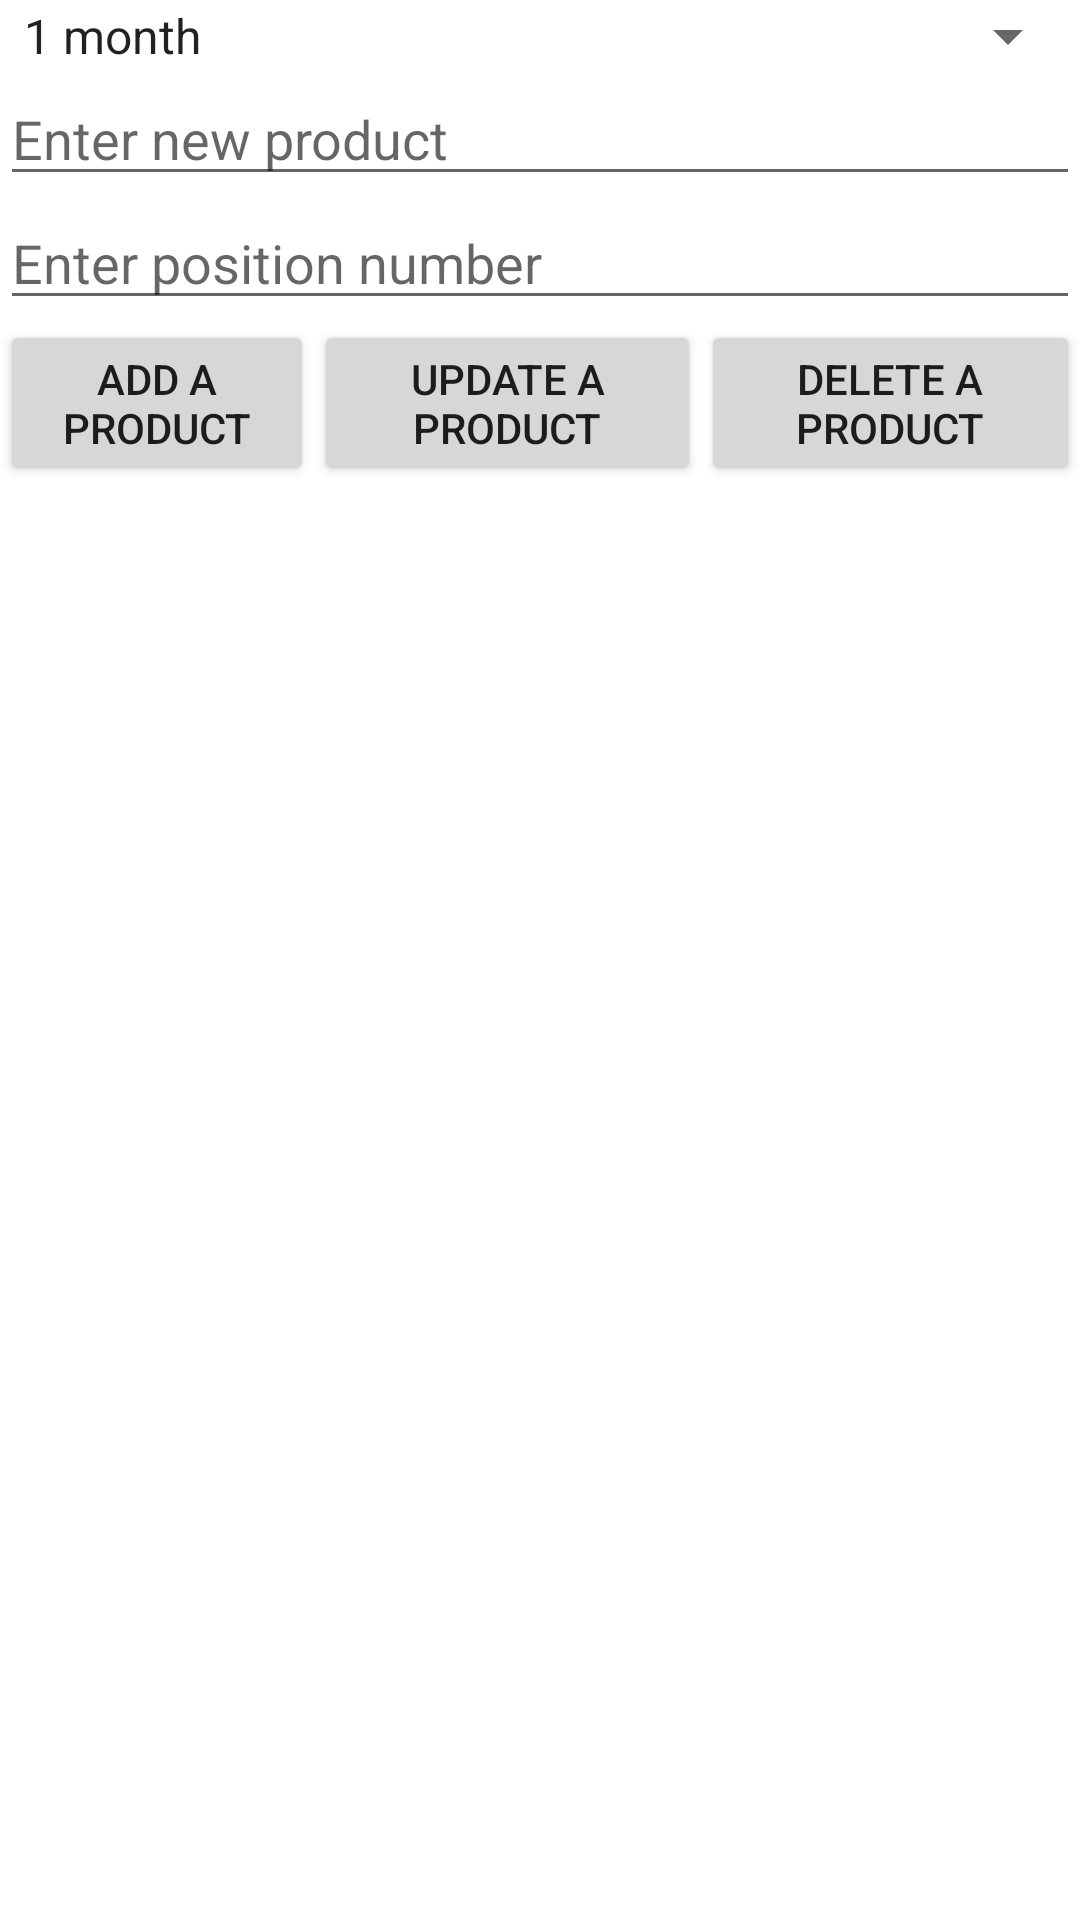

Android layout source for this screen:
<!-- AndroidManifest.xml: application theme Theme.C346SAAssignment -->
<!-- res/layout/activity_item_list.xml -->
<?xml version="1.0" encoding="utf-8"?>
<LinearLayout xmlns:android="http://schemas.android.com/apk/res/android"
    xmlns:app="http://schemas.android.com/apk/res-auto"
    xmlns:tools="http://schemas.android.com/tools"
    android:layout_width="match_parent"
    android:layout_height="match_parent"
    android:orientation="vertical"
    tools:context=".ItemListActivity">

    <Spinner
        android:id="@+id/spinner"
        android:layout_width="match_parent"
        android:layout_height="wrap_content"
        android:entries="@array/spinnerProducts" />

    <EditText
        android:id="@+id/editText1"
        android:layout_width="match_parent"
        android:layout_height="wrap_content"
        android:ems="10"
        android:hint="Enter new product"
        android:inputType="textPersonName" />

    <EditText
        android:id="@+id/editText2"
        android:layout_width="match_parent"
        android:layout_height="wrap_content"
        android:ems="10"
        android:hint="Enter position number"
        android:inputType="number" />

    <LinearLayout
        android:layout_width="match_parent"
        android:layout_height="wrap_content"
        android:orientation="horizontal">

        <Button
            android:id="@+id/buttonAdd"
            android:layout_width="wrap_content"
            android:layout_height="wrap_content"
            android:layout_weight="1"
            android:text="Add a product" />

        <Button
            android:id="@+id/buttonUpdate"
            android:layout_width="wrap_content"
            android:layout_height="wrap_content"
            android:layout_weight="1"
            android:text="Update a product" />

        <Button
            android:id="@+id/buttonDelete"
            android:layout_width="wrap_content"
            android:layout_height="wrap_content"
            android:layout_weight="1"
            android:text="Delete a product" />
    </LinearLayout>

    <ListView
        android:id="@+id/listViewProducts"
        android:layout_width="match_parent"
        android:layout_height="match_parent" />

</LinearLayout>
<!-- resources referenced by this layout -->
<resources>
  <string-array name="spinnerProducts">
          <item>1 month</item>
          <item>3 months</item>
          <item>6 months</item>
      </string-array>
  <style name="Theme.C346SAAssignment" parent="Theme.MaterialComponents.DayNight.DarkActionBar">
          
          <item name="colorPrimary">@color/purple_500</item>
          <item name="colorPrimaryVariant">@color/purple_700</item>
          <item name="colorOnPrimary">@color/white</item>
          
          <item name="colorSecondary">@color/teal_200</item>
          <item name="colorSecondaryVariant">@color/teal_700</item>
          <item name="colorOnSecondary">@color/black</item>
          
          <item name="android:statusBarColor" tools:targetApi="l">?attr/colorPrimaryVariant</item>
          
      </style>
  <!-- not gathered from this repository: default colours our renderer supplied (Android Studio template values) -->
  <color name="purple_500">#FF6200EE</color>
  <color name="purple_700">#FF3700B3</color>
  <color name="teal_200">#FF03DAC5</color>
  <color name="teal_700">#FF018786</color>
  <color name="black">#FF000000</color>
  <color name="white">#FFFFFFFF</color>
</resources>
